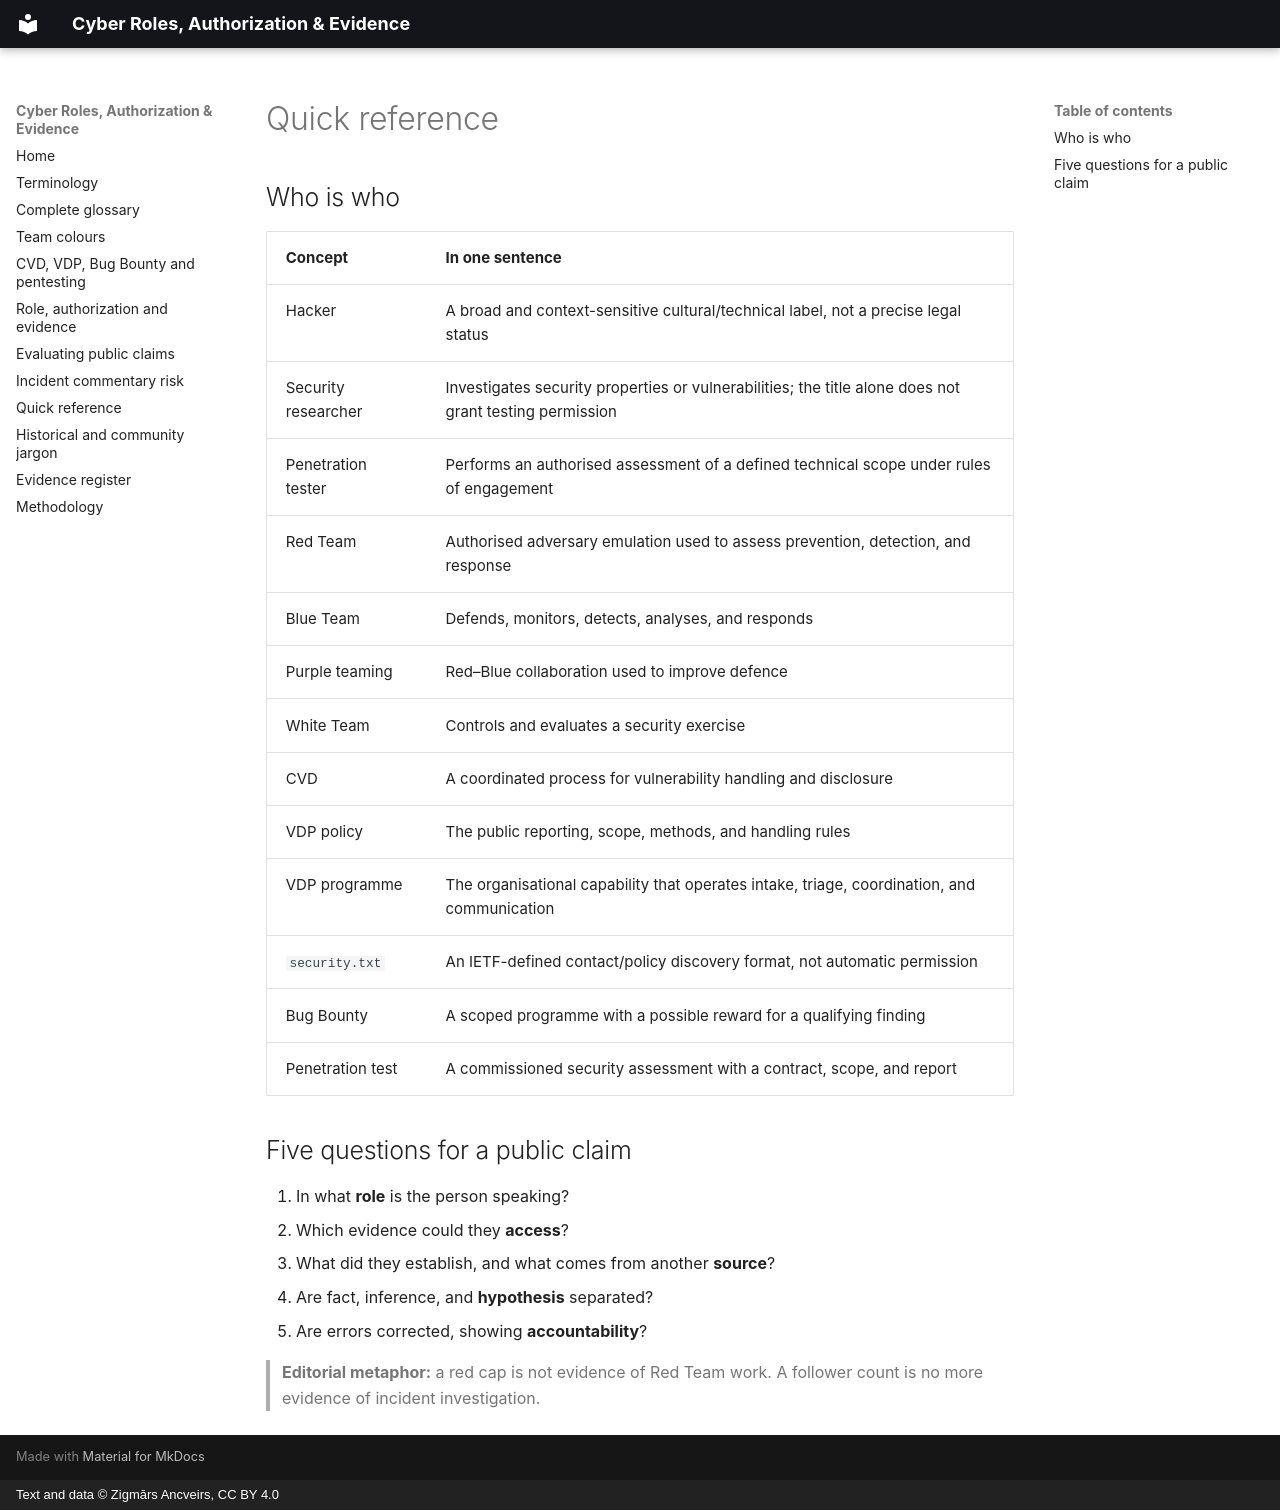

repository: ancveirs-lv/cyber-roles-authorization-evidence · page: en/quick-reference/index.html · generator: mkdocs · copyright: Text and data © Zigmārs Ancveirs, CC BY 4.0

---
title: Cybersecurity roles quick reference
description: Concise definitions and five evidence questions for cybersecurity roles, teams and disclosure mechanisms.
---

# Quick reference

## Who is who

| Concept | In one sentence |
|---|---|
| Hacker | A broad and context-sensitive cultural/technical label, not a precise legal status |
| Security researcher | Investigates security properties or vulnerabilities; the title alone does not grant testing permission |
| Penetration tester | Performs an authorised assessment of a defined technical scope under rules of engagement |
| Red Team | Authorised adversary emulation used to assess prevention, detection, and response |
| Blue Team | Defends, monitors, detects, analyses, and responds |
| Purple teaming | Red–Blue collaboration used to improve defence |
| White Team | Controls and evaluates a security exercise |
| CVD | A coordinated process for vulnerability handling and disclosure |
| VDP policy | The public reporting, scope, methods, and handling rules |
| VDP programme | The organisational capability that operates intake, triage, coordination, and communication |
| `security.txt` | An IETF-defined contact/policy discovery format, not automatic permission |
| Bug Bounty | A scoped programme with a possible reward for a qualifying finding |
| Penetration test | A commissioned security assessment with a contract, scope, and report |

## Five questions for a public claim

1. In what **role** is the person speaking?
2. Which evidence could they **access**?
3. What did they establish, and what comes from another **source**?
4. Are fact, inference, and **hypothesis** separated?
5. Are errors corrected, showing **accountability**?

> **Editorial metaphor:** a red cap is not evidence of Red Team work. A follower count is no more evidence of incident investigation.
